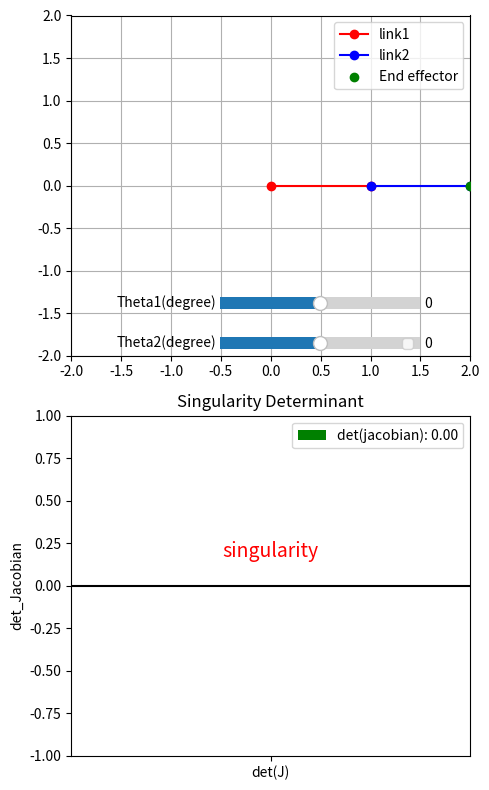

Write Python code to recreate this figure.
import matplotlib.pyplot as plt
import numpy as np
from matplotlib.widgets import Slider

#링크 길이
a1=1
a2=1

def forward_kinematics(theta1, theta2):
    """끝단의 위치 계산"""
    x1 = a1 * np.cos(theta1)        # 첫 번째 링크 끝 위치
    y1 = a1 * np.sin(theta1)
    x2 = x1 + a2 * np.cos(theta1 + theta2)  # 두 번째 링크 끝 위치
    y2 = y1 + a2 * np.sin(theta1 + theta2)
    return [np.array([x1, y1]),np.array([x2,y2])]


def jacobian(theta1, theta2):
    """자코비안 계산"""
    j11 = -a1 * np.sin(theta1) - a2 * np.sin(theta1 + theta2)
    j12 = -a2 * np.sin(theta1 + theta2)
    j21 = a1 * np.cos(theta1) + a2 * np.cos(theta1 + theta2)
    j22 = a2 * np.cos(theta1 + theta2)
    return np.array([[j11, j12], [j21, j22]])

def check_singularity(J):
    det_J = np.linalg.det(J)
    return abs(det_J) < 1e-6, det_J  # 행렬식이 0에 가까운 경우




def plot_robot(ax, positions):
    ax.cla()  # Clear the axes for new plotting
    if positions:  # Check if positions list is not empty
        # Start plotting the robot arm
        ax.plot([0, positions[0][0]], [0, positions[0][1]], 'ro-',label='link1')  # 0,0 에서 첫번째 점 까지 연결
        ax.plot([positions[0][0], positions[1][0]],[positions[0][1], positions[1][1]],'bo-',label="link2") #첫번째 점에서 두번째 점 까지 연결결
        # Plot the end effector position
        end_effector_position = positions[-1]
        ax.scatter(end_effector_position[0], end_effector_position[1], color='green',label="End effector" ,zorder=3)
        ax.legend()
        
    # Set limits and labels
    ax.set_xlim([-2, 2])
    ax.set_ylim([-2, 2])
    ax.set_xticks(np.arange(-2, 2.1, 0.5))  # X축 눈금 간격을 0.5로 설정
    ax.set_yticks(np.arange(-2, 2.1, 0.5))  # Y축 눈금 간격을 0.5로 설정
    ax.grid(True)
    plt.draw()  # Redraw the plot
    
    
    
def plot_bar_chart(ax_bar,theta):
    #초기화
    ax_bar.cla()
    #가운데 검은색 줄 추가
    ax2.axhline(0, color='black', linewidth=1.5, linestyle='-')
    labels = ["det(J)"]
    values = [check_singularity(jacobian(theta[0],theta[1]))[1]]  # 초기값
    ax_bar.bar(labels, values, color=['green'],label=f'det(jacobian): {check_singularity(jacobian(theta[0],theta[1]))[1]:.2f}') #자코비안 값 설정 및 라벨 설정
    if check_singularity(jacobian(theta[0],theta[1]))[0]: 
        ax2.text(0.5, 0.6, 'singularity', fontsize=14, color='red', ha='center', va='center', transform=ax2.transAxes)
    ax_bar.set_ylim([-1, 1]) #y축 범위위
    ax_bar.set_ylabel("det_Jacobian")
    ax_bar.set_title("Singularity Determinant")
    ax2.legend()
    
    
    
def update(val):
    """Update the robot plot based on the slider values."""
    for i in range(2):
        theta_degrees[i] = sliders[i].val  
    theta = np.radians(theta_degrees)
    positions = forward_kinematics(theta[0],theta[1])
    plot_robot(ax, positions)
    plot_bar_chart(ax2,theta)


#초기 각도
theta_degrees = [0, 0]
theta = np.radians(theta_degrees) 
positions = forward_kinematics(theta[0],theta[1])  
fig = plt.figure(figsize=(5, 8)) 
ax = fig.add_subplot(211)
ax2 = fig.add_subplot(212) 
# Initial plotting
plot_robot(ax, positions)
plot_bar_chart(ax2,theta)

#슬라이더 추가가
sliders = []  
slider_ax = [plt.axes([0.45, 0.6 - i * 0.05, 0.4, 0.03]) for i in range(2)]  
for i in range(2):
    slider = Slider(slider_ax[i], f'Theta{i + 1}(degree)', -180, 180, valinit=theta_degrees[i])
    sliders.append(slider) 
    slider.on_changed(update) #슬라이더 값 조절시 실시간 변경
    
plt.legend()
plt.tight_layout()
plt.show()


